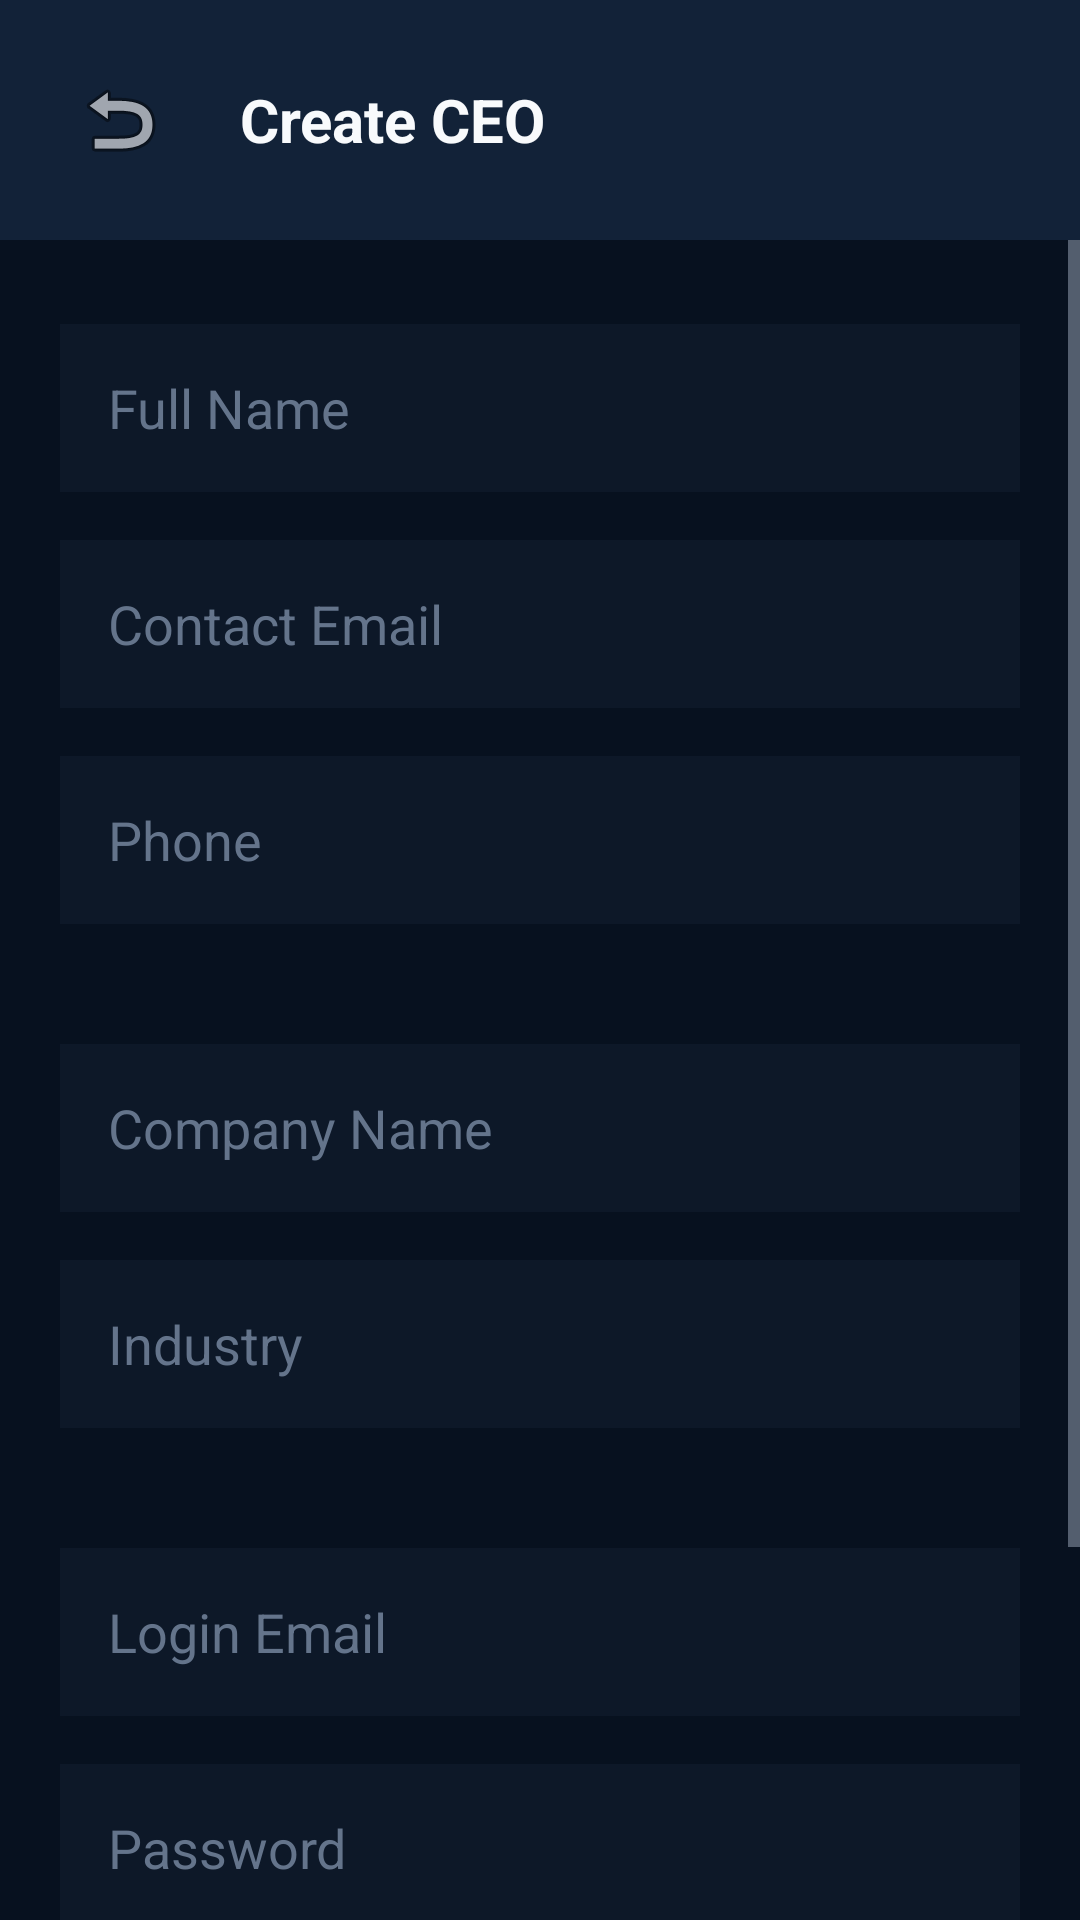

Here is an Android app screen rendered from its layout file. Give the layout XML and the strings, colors and styles it references.
<!-- AndroidManifest.xml: application theme Theme.FieldAttendance -->
<!-- res/layout/activity_provider_create_ceo.xml -->
<?xml version="1.0" encoding="utf-8"?>
<LinearLayout xmlns:android="http://schemas.android.com/apk/res/android"
    android:layout_width="match_parent"
    android:layout_height="match_parent"
    android:orientation="vertical"
    android:background="@color/provider_background">

    <LinearLayout
        android:layout_width="match_parent"
        android:layout_height="wrap_content"
        android:orientation="horizontal"
        android:padding="16dp"
        android:gravity="center_vertical"
        android:background="@color/provider_surface_secondary">
        <ImageView
            android:id="@+id/btnBack"
            android:layout_width="wrap_content"
            android:layout_height="wrap_content"
            android:src="@android:drawable/ic_menu_revert"
            android:padding="8dp"
            android:clickable="true"
            android:focusable="true"/>
        <TextView
            android:layout_width="wrap_content"
            android:layout_height="wrap_content"
            android:text="Create CEO"
            android:textColor="@color/provider_text_primary"
            android:textSize="20sp"
            android:textStyle="bold"
            android:layout_marginStart="16dp"/>
    </LinearLayout>
    
    <LinearLayout
        android:id="@+id/successLayout"
        android:layout_width="match_parent"
        android:layout_height="match_parent"
        android:orientation="vertical"
        android:gravity="center"
        android:padding="24dp"
        android:visibility="gone">
        <TextView android:text="CEO CREATED" android:textColor="@color/provider_success" android:textSize="24sp" android:textStyle="bold"/>
        <TextView android:id="@+id/tvCreatedCeoName" android:text="Account is ready" android:textColor="@color/provider_text_secondary" android:layout_marginTop="8dp"/>
        <Button android:id="@+id/btnViewCeo" android:layout_width="match_parent" android:layout_height="wrap_content" android:text="VIEW CEO" android:layout_marginTop="24dp" android:backgroundTint="@color/provider_primary" android:textColor="@color/provider_background"/>
        <Button android:id="@+id/btnDone" android:layout_width="match_parent" android:layout_height="wrap_content" android:text="DONE" android:layout_marginTop="8dp" android:backgroundTint="@color/provider_surface" android:textColor="@color/provider_text_primary"/>
    </LinearLayout>

    <ScrollView
        android:id="@+id/formLayout"
        android:layout_width="match_parent"
        android:layout_height="match_parent">
        
        <LinearLayout
            android:layout_width="match_parent"
            android:layout_height="wrap_content"
            android:orientation="vertical"
            android:padding="20dp">
            
            <TextView android:text="PERSONAL INFORMATION" android:textColor="@color/provider_primary" android:textStyle="bold" android:layout_marginBottom="8dp"/>
            <EditText android:id="@+id/etName" android:layout_width="match_parent" android:layout_height="56dp" android:hint="Full Name" android:background="@color/provider_surface" android:textColor="@color/provider_text_primary" android:textColorHint="@color/provider_text_muted" android:padding="16dp" android:layout_marginBottom="16dp"/>
            <EditText android:id="@+id/etEmail" android:layout_width="match_parent" android:layout_height="56dp" android:hint="Contact Email" android:background="@color/provider_surface" android:textColor="@color/provider_text_primary" android:textColorHint="@color/provider_text_muted" android:padding="16dp" android:layout_marginBottom="16dp"/>
            <EditText android:id="@+id/etPhone" android:layout_width="match_parent" android:layout_height="56dp" android:hint="Phone" android:background="@color/provider_surface" android:textColor="@color/provider_text_primary" android:textColorHint="@color/provider_text_muted" android:padding="16dp" android:layout_marginBottom="32dp"/>
            
            <TextView android:text="ORGANIZATION" android:textColor="@color/provider_primary" android:textStyle="bold" android:layout_marginBottom="8dp"/>
            <EditText android:id="@+id/etCompanyName" android:layout_width="match_parent" android:layout_height="56dp" android:hint="Company Name" android:background="@color/provider_surface" android:textColor="@color/provider_text_primary" android:textColorHint="@color/provider_text_muted" android:padding="16dp" android:layout_marginBottom="16dp"/>
            <EditText android:id="@+id/etIndustry" android:layout_width="match_parent" android:layout_height="56dp" android:hint="Industry" android:background="@color/provider_surface" android:textColor="@color/provider_text_primary" android:textColorHint="@color/provider_text_muted" android:padding="16dp" android:layout_marginBottom="32dp"/>
            
            <TextView android:text="ACCOUNT" android:textColor="@color/provider_primary" android:textStyle="bold" android:layout_marginBottom="8dp"/>
            <EditText android:id="@+id/etLoginEmail" android:layout_width="match_parent" android:layout_height="56dp" android:hint="Login Email" android:background="@color/provider_surface" android:textColor="@color/provider_text_primary" android:textColorHint="@color/provider_text_muted" android:padding="16dp" android:layout_marginBottom="16dp"/>
            <EditText android:id="@+id/etPassword" android:layout_width="match_parent" android:layout_height="56dp" android:hint="Password" android:inputType="textPassword" android:background="@color/provider_surface" android:textColor="@color/provider_text_primary" android:textColorHint="@color/provider_text_muted" android:padding="16dp" android:layout_marginBottom="16dp"/>
            
            <Button
                android:id="@+id/btnCreate"
                android:layout_width="match_parent"
                android:layout_height="56dp"
                android:text="CREATE CEO"
                android:backgroundTint="@color/provider_primary"
                android:textColor="@color/provider_background"
                android:layout_marginTop="24dp"
                android:layout_marginBottom="40dp"/>
        </LinearLayout>
    </ScrollView>
</LinearLayout>
<!-- resources referenced by this layout -->
<resources>
  <color name="provider_background">#07111F</color>
  <color name="provider_primary">#19C3B1</color>
  <color name="provider_success">#22C55E</color>
  <color name="provider_surface">#0D1828</color>
  <color name="provider_surface_secondary">#122238</color>
  <color name="provider_text_muted">#64748B</color>
  <color name="provider_text_primary">#F8FAFC</color>
  <color name="provider_text_secondary">#94A3B8</color>
  <color name="primary">#19C3B1</color>
  <color name="on_primary">#FFFFFF</color>
  <color name="primary_variant">#0F9F91</color>
  <color name="white">#FFFFFF</color>
  <color name="secondary">#5B7CFA</color>
  <color name="on_secondary">#FFFFFF</color>
  <color name="background">#08111F</color>
  <color name="surface">#101C2D</color>
  <color name="surface_card">#17263A</color>
  <color name="error">#FF5C6C</color>
  <color name="text_primary">#F5F7FA</color>
  <color name="text_secondary">#9AA7B8</color>
  <color name="text_muted">#6F7C8F</color>
  <style name="Widget.FieldAttendance.TextInputLayout" parent="Widget.Material3.TextInputLayout.OutlinedBox">
          <item name="boxCornerRadiusTopStart">12dp</item>
          <item name="boxCornerRadiusTopEnd">12dp</item>
          <item name="boxCornerRadiusBottomStart">12dp</item>
          <item name="boxCornerRadiusBottomEnd">12dp</item>
          <item name="boxBackgroundColor">@color/input_background</item>
          <item name="boxStrokeColor">@color/input_stroke</item>
          <item name="boxStrokeWidth">1dp</item>
          <item name="hintTextColor">@color/primary</item>
          <item name="android:textColorHint">@color/text_muted</item>
      </style>
  <style name="Widget.FieldAttendance.Button" parent="Widget.Material3.Button">
          <item name="cornerRadius">12dp</item>
          <item name="android:insetTop">0dp</item>
          <item name="android:insetBottom">0dp</item>
          <item name="android:paddingTop">16dp</item>
          <item name="android:paddingBottom">16dp</item>
          <item name="android:textAllCaps">false</item>
          <item name="android:textSize">16sp</item>
          <item name="android:textStyle">bold</item>
          <item name="android:letterSpacing">0</item>
          <item name="elevation">0dp</item>
      </style>
  <style name="Widget.FieldAttendance.CardView" parent="Widget.Material3.CardView.Elevated">
          <item name="cardBackgroundColor">@color/surface_card</item>
          <item name="cardCornerRadius">16dp</item>
          <item name="cardElevation">0dp</item>
          <item name="strokeWidth">1dp</item>
          <item name="strokeColor">@color/divider</item>
      </style>
  <style name="Widget.FieldAttendance.BottomNavigation" parent="Widget.Material3.BottomNavigationView">
          <item name="backgroundTint">@color/surface</item>
          <item name="itemIconTint">@color/nav_icon_color</item>
          <item name="itemTextColor">@color/nav_icon_color</item>
          <item name="itemRippleColor">@color/divider</item>
          <item name="labelVisibilityMode">labeled</item>
          <item name="elevation">8dp</item>
      </style>
  <color name="input_background">#101C2D</color>
  <color name="input_stroke">#26364A</color>
  <color name="divider">#26364A</color>
</resources>
